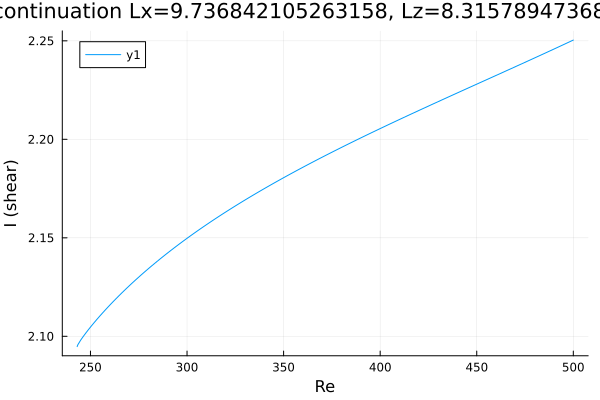

The data file committed next to this chart (first rows):
Re, shear
243.1, 2.095
243.1, 2.095
243.1, 2.095
243.1, 2.095
243.1, 2.095
243.1, 2.095
243.1, 2.095
243.1, 2.095
243.1, 2.095
243.1, 2.095
243.5, 2.096
244.9, 2.098
246.3, 2.1
247.7, 2.102
249.2, 2.104
250.6, 2.105
252, 2.107
253.4, 2.109
254.8, 2.11
256.2, 2.112
257.6, 2.113
259.1, 2.115
260.5, 2.116
261.9, 2.118
263.3, 2.119
264.7, 2.121
266.1, 2.122
267.5, 2.123
269, 2.125
270.4, 2.126
271.8, 2.127
273.2, 2.128
274.6, 2.13
276, 2.131
277.4, 2.132
278.9, 2.133
280.3, 2.135
281.7, 2.136
283.1, 2.137
284.5, 2.138
285.9, 2.139
287.3, 2.14
288.8, 2.141
290.2, 2.142
291.6, 2.144
293, 2.145
294.4, 2.146
295.8, 2.147
297.2, 2.148
298.1, 2.148
298.7, 2.149
299.1, 2.149
299.4, 2.149
299.6, 2.149
299.8, 2.15
299.9, 2.15
299.9, 2.15
300, 2.15
300, 2.15
300, 2.15
... 154 more rows
